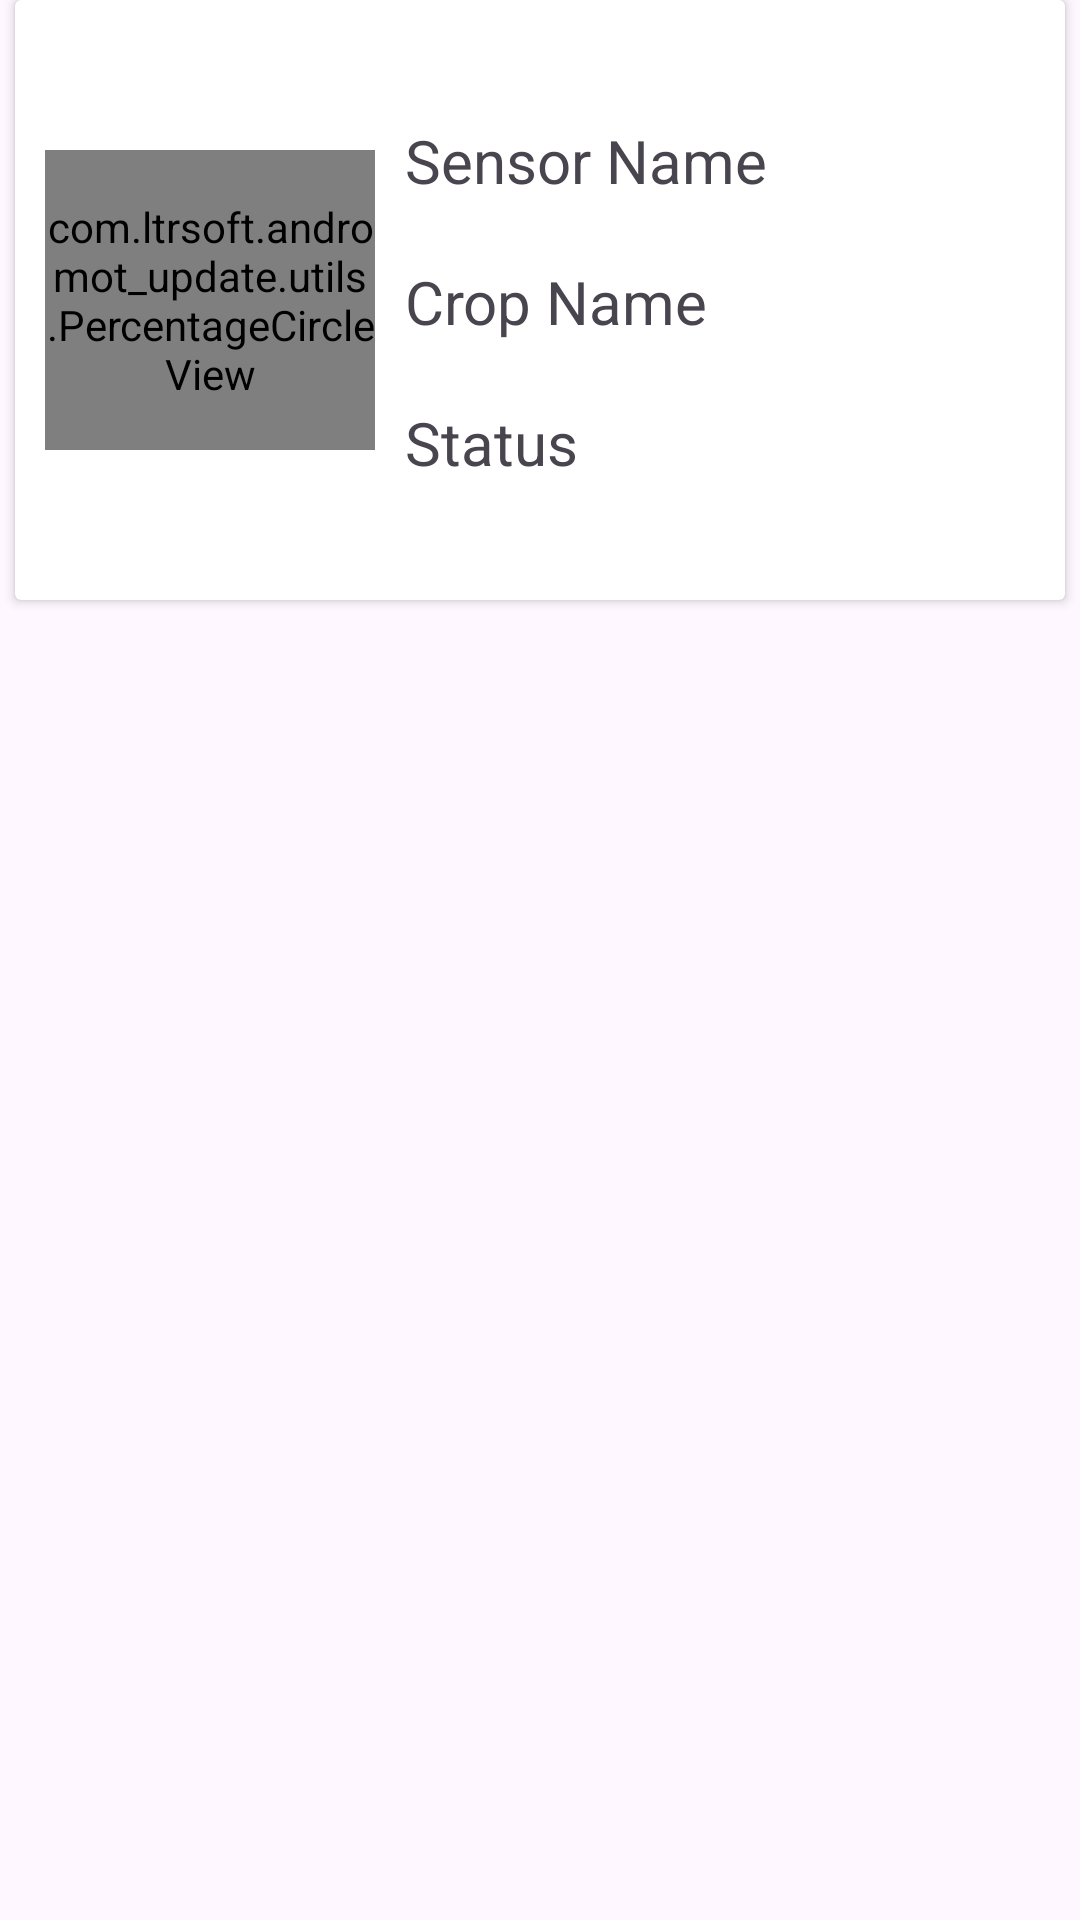

Android layout source for this screen:
<!-- AndroidManifest.xml: application theme Theme.AndromotApp -->
<!-- res/layout/devicestatus_item.xml -->
<?xml version="1.0" encoding="utf-8"?>
<LinearLayout xmlns:android="http://schemas.android.com/apk/res/android"
    android:layout_width="match_parent"
    android:layout_height="wrap_content"
    android:orientation="vertical">

    <androidx.cardview.widget.CardView
        android:layout_width="350dp"
        android:layout_height="200dp"
        android:layout_gravity="center"
        android:layout_marginBottom="10dp">

        <LinearLayout
            android:orientation="horizontal"
            android:layout_width="match_parent"
            android:layout_height="match_parent">

        <com.ltrsoft.andromot_update.utils.PercentageCircleView
            android:id="@+id/probar"
            android:layout_width="0dp"
            android:layout_height="100dp"
            android:layout_weight="3"
            android:layout_marginLeft="10dp"
            android:layout_gravity="center_vertical"/>

        <LinearLayout
            android:layout_width="0dp"
            android:layout_height="wrap_content"
            android:orientation="vertical"
            android:layout_weight="6"
            android:layout_marginLeft="10dp"
            android:layout_marginTop="40dp">

            <TextView
                android:id="@+id/sensorname"
                android:layout_width="200dp"
                android:layout_height="wrap_content"
                android:text="Sensor Name"
                android:textSize="20dp"
                />

            <TextView
                android:id="@+id/cropname"
                android:layout_width="200dp"
                android:layout_height="wrap_content"
                android:text="Crop Name"
                android:textSize="20dp"
                android:layout_marginTop="20dp"/>

            <LinearLayout
                android:layout_width="wrap_content"
                android:layout_height="wrap_content"
                android:layout_marginTop="20dp">







            <TextView
                android:id="@+id/status"
                android:layout_width="200dp"
                android:layout_height="wrap_content"
                android:text="Status"
                android:textSize="20dp" />

            </LinearLayout>


        </LinearLayout>

        </LinearLayout>



    </androidx.cardview.widget.CardView>

</LinearLayout>
<!-- resources referenced by this layout -->
<resources>
  <style name="Theme.AndromotApp" parent="Base.Theme.AndromotApp" />
  <style name="Base.Theme.AndromotApp" parent="Theme.Material3.DayNight.NoActionBar">
          
          
      </style>
</resources>
